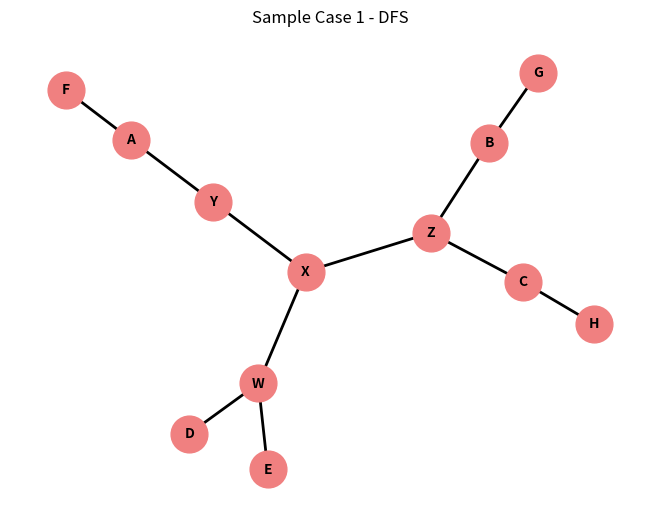
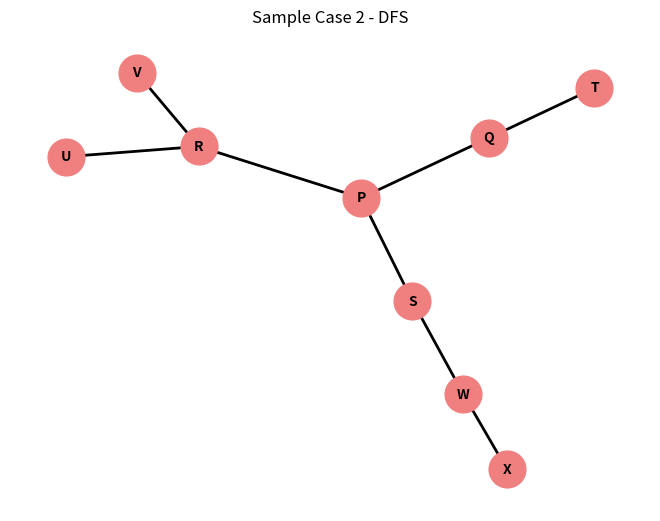
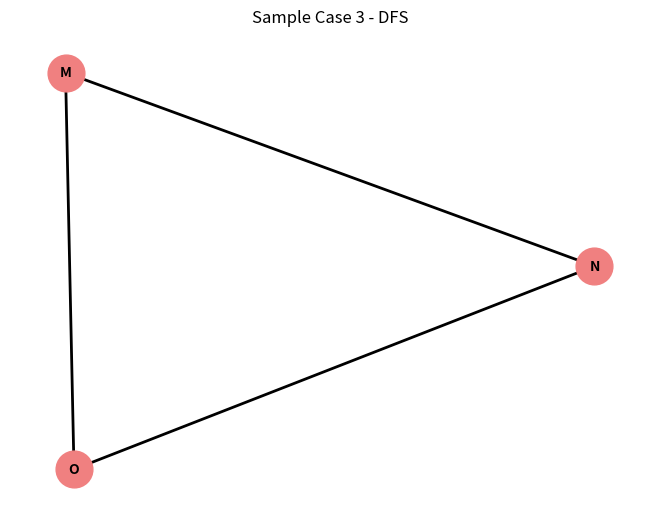
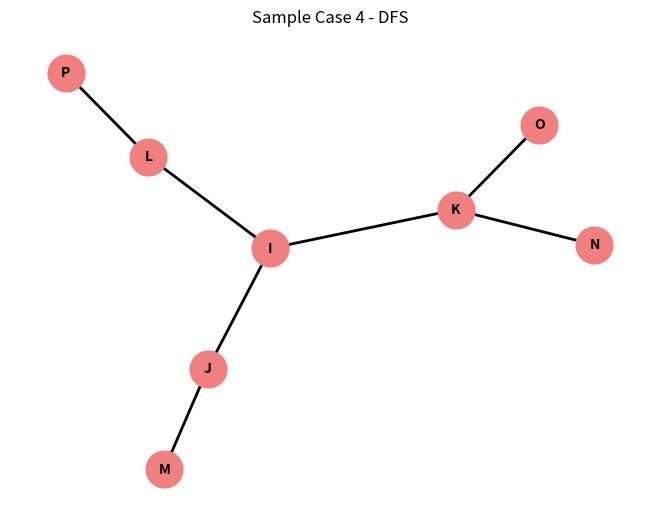

Reproduce these figures in Python, in order.

import networkx as nx
import matplotlib.pyplot as plt

def dfs(graph, start, visited=None):
    if visited is None:
        visited = set()
    visited.add(start)
    print(start, end=" ")

    for next_node in graph[start]:
        if next_node not in visited:
            dfs(graph, next_node, visited)

# Modified Sample Graphs
graph_1 = {
    'X': ['Y', 'Z', 'W'],
    'Y': ['X', 'A'],
    'Z': ['X', 'B', 'C'],
    'W': ['X', 'D', 'E'],
    'A': ['Y', 'F'],
    'B': ['Z', 'G'],
    'C': ['Z', 'H'],
    'D': ['W'],
    'E': ['W'],
    'F': ['A'],
    'G': ['B'],
    'H': ['C']
}

graph_2 = {
    'P': ['Q', 'R', 'S'],
    'Q': ['P', 'T'],
    'R': ['P', 'U', 'V'],
    'S': ['P', 'W'],
    'T': ['Q'],
    'U': ['R'],
    'V': ['R'],
    'W': ['S', 'X'],
    'X': ['W']
}

graph_3 = {
    'M': ['N', 'O'],
    'N': ['O'],
    'O': []
}

graph_4 = {
    'I': ['J', 'K', 'L'],
    'J': ['I', 'M'],
    'K': ['I', 'N', 'O'],
    'L': ['I', 'P'],
    'M': ['J'],
    'N': ['K'],
    'O': ['K'],
    'P': ['L']
}

def plot_graph(graph, title):
    G = nx.Graph(graph)
    pos = nx.spring_layout(G)
    nx.draw(G, pos, with_labels=True, node_size=700, font_size=10, font_color="black", node_color="lightcoral", font_weight="bold", width=2)
    plt.title(title)
    plt.show()

# Run DFS on Modified Sample Graphs and Plot
print("Sample Case 1:")
dfs(graph_1, 'C')
plot_graph(graph_1, "Sample Case 1 - DFS")

print("\nSample Case 2:")
dfs(graph_2, 'W')
plot_graph(graph_2, "Sample Case 2 - DFS")

print("\nSample Case 3:")
dfs(graph_3, 'O')
plot_graph(graph_3, "Sample Case 3 - DFS")

print("\nSample Case 4:")
dfs(graph_4, 'L')
plot_graph(graph_4, "Sample Case 4 - DFS")
